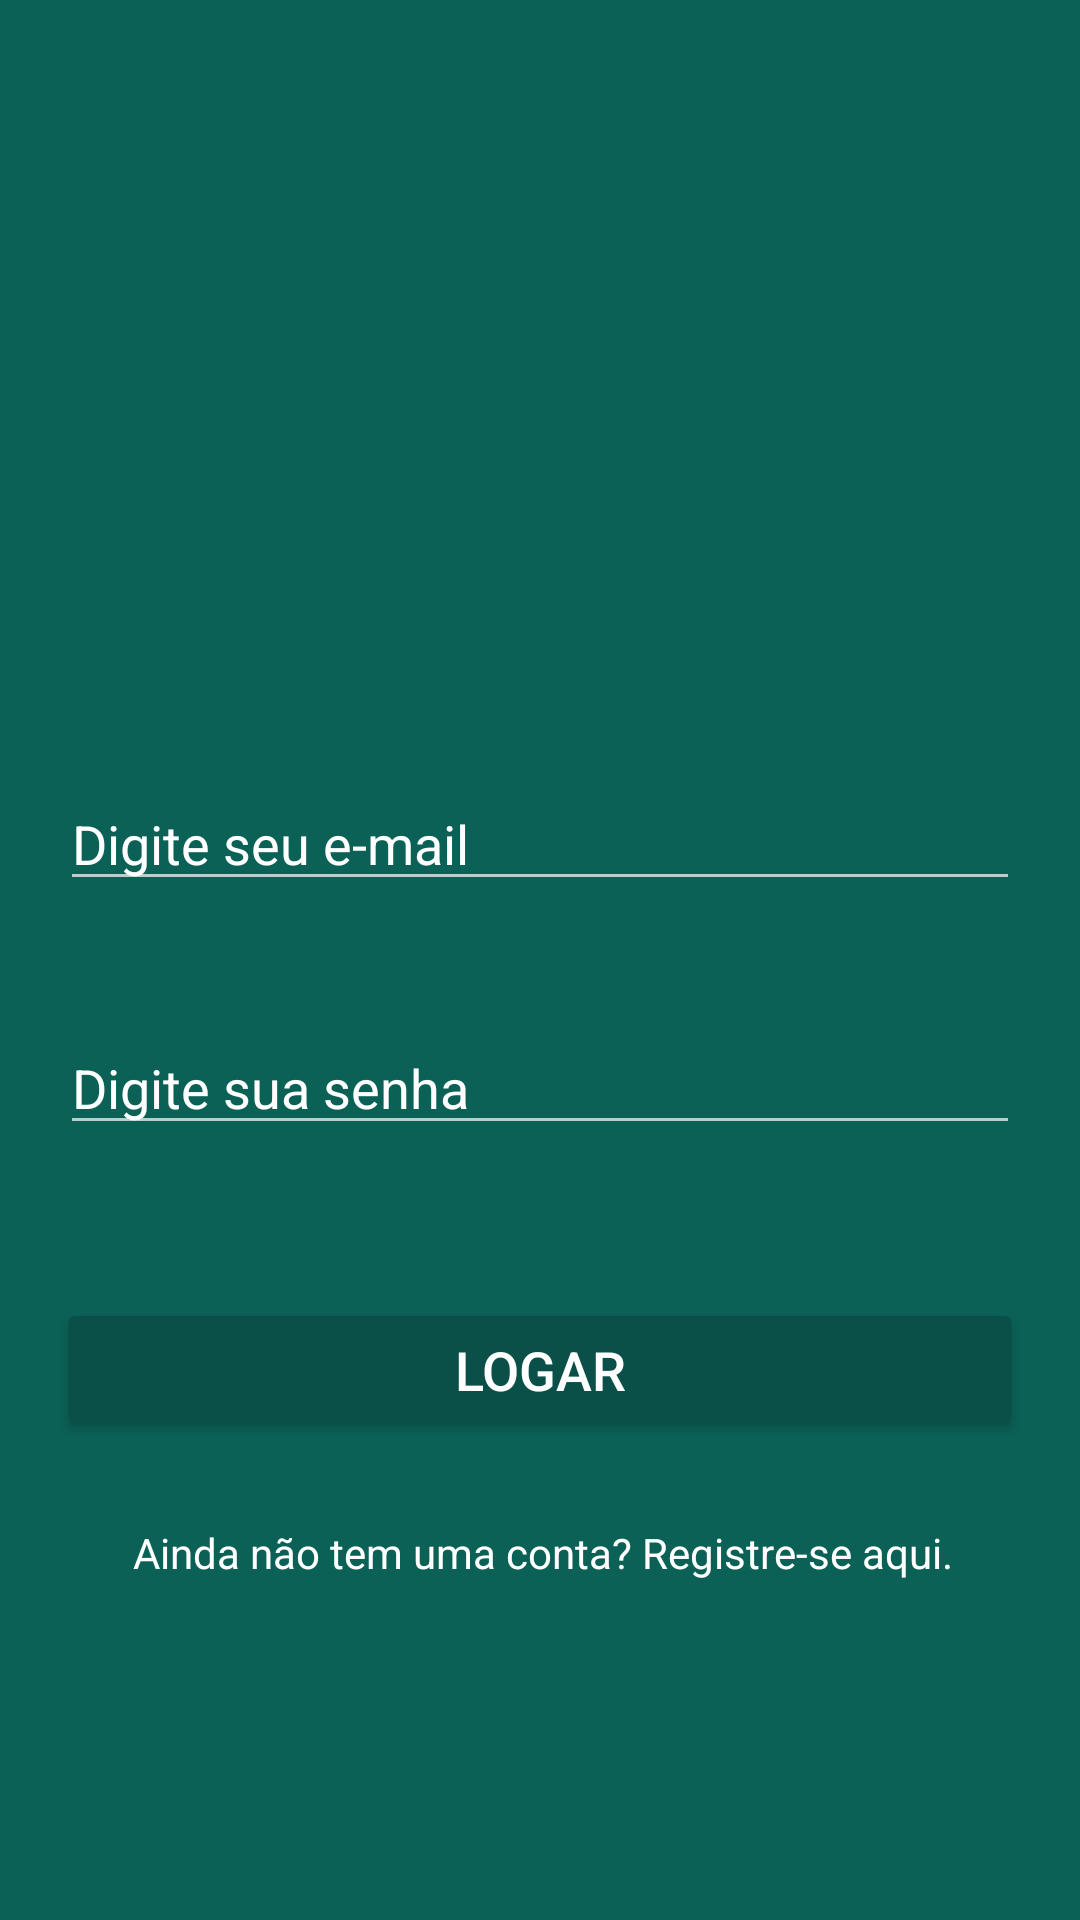

Android layout source for this screen:
<!-- AndroidManifest.xml: application theme AppTheme -->
<!-- res/layout/activity_login_email.xml -->
<?xml version="1.0" encoding="utf-8"?>
<android.support.constraint.ConstraintLayout xmlns:android="http://schemas.android.com/apk/res/android"
    xmlns:app="http://schemas.android.com/apk/res-auto"
    xmlns:tools="http://schemas.android.com/tools"
    android:layout_width="match_parent"
    android:layout_height="match_parent"
    android:background="@color/colorPrimary"
    tools:context="br.com.siomara.zapp.activity.LoginEmailActivity">

    <ImageView
        android:id="@+id/imageView"
        android:layout_width="@dimen/logoWidth"
        android:layout_height="@dimen/logoHeight"
        android:layout_marginEnd="92dp"
        android:layout_marginStart="92dp"
        android:layout_marginTop="32dp"
        app:layout_constraintEnd_toEndOf="parent"
        app:layout_constraintStart_toStartOf="parent"
        app:layout_constraintTop_toTopOf="parent"
        app:srcCompat="@drawable/logo" />

    <EditText
        android:id="@+id/edtEmail"
        android:layout_width="320dp"
        android:layout_height="wrap_content"
        android:layout_marginEnd="32dp"
        android:layout_marginStart="32dp"
        android:layout_marginTop="56dp"
        android:ems="10"
        android:hint="Digite seu e-mail"
        android:inputType="textEmailAddress"
        android:textColor="@color/textColorPrimary"
        android:textColorHint="@color/colorAccent"
        app:layout_constraintEnd_toEndOf="parent"
        app:layout_constraintStart_toStartOf="parent"
        app:layout_constraintTop_toBottomOf="@+id/imageView" />

    <EditText
        android:id="@+id/edtPassword"
        android:layout_width="320dp"
        android:layout_height="wrap_content"
        android:layout_marginEnd="32dp"
        android:layout_marginStart="32dp"
        android:layout_marginTop="40dp"
        android:ems="10"
        android:hint="Digite sua senha"
        android:inputType="textPassword"
        android:textColor="@color/textColorPrimary"
        android:textColorHint="@color/colorAccent"
        app:layout_constraintEnd_toEndOf="parent"
        app:layout_constraintStart_toStartOf="parent"
        app:layout_constraintTop_toBottomOf="@+id/edtEmail" />

    <Button
        android:id="@+id/btnLogin"
        android:layout_width="322dp"
        android:layout_height="wrap_content"
        android:layout_marginEnd="31dp"
        android:layout_marginStart="31dp"
        android:layout_marginTop="51dp"
        android:text="@string/btnLogin"
        android:textSize="18sp"
        android:theme="@style/ButtonStyle"
        app:layout_constraintEnd_toEndOf="parent"
        app:layout_constraintStart_toStartOf="parent"
        app:layout_constraintTop_toBottomOf="@+id/edtPassword" />

    <TextView
        android:id="@+id/textView3"
        android:layout_width="wrap_content"
        android:layout_height="20dp"
        android:layout_marginEnd="89dp"
        android:layout_marginStart="90dp"
        android:layout_marginTop="27dp"
        android:gravity="center_vertical|center_horizontal"
        android:onClick="userFirstRegistration"
        android:text="@string/txtRegisterIfNotYet"
        android:textColor="@android:color/white"
        app:layout_constraintEnd_toEndOf="parent"
        app:layout_constraintStart_toStartOf="parent"
        app:layout_constraintTop_toBottomOf="@+id/btnLogin" />

</android.support.constraint.ConstraintLayout>
<!-- resources referenced by this layout -->
<resources>
  <color name="colorAccent">#ffffff</color>
  <color name="colorPrimary">#0b6156</color>
  <color name="textColorPrimary">#ffffff</color>
  <dimen name="logoHeight">171dp</dimen>
  <dimen name="logoWidth">200dp</dimen>
  <string name="btnLogin">LOGAR</string>
  <string name="txtRegisterIfNotYet">Ainda não tem uma conta? Registre-se aqui.</string>
  <style name="ButtonStyle" parent="Theme.AppCompat.Light">
          <item name="android:colorButtonNormal">@color/colorPrimaryDark</item>
          <item name="android:colorControlHighlight">@color/colorPrimary</item>
          <item name="android:textColor">@android:color/white</item>
      </style>
  <style name="AppTheme" parent="Theme.AppCompat.NoActionBar">
          
          <item name="colorPrimary">@color/colorPrimary</item>
          <item name="colorPrimaryDark">@color/colorPrimaryDark</item>
          
          <item name="android:windowBackground">@android:color/white</item>
          
          
          
          
          
          
      </style>
  <color name="colorPrimaryDark">#0a5048</color>
</resources>
